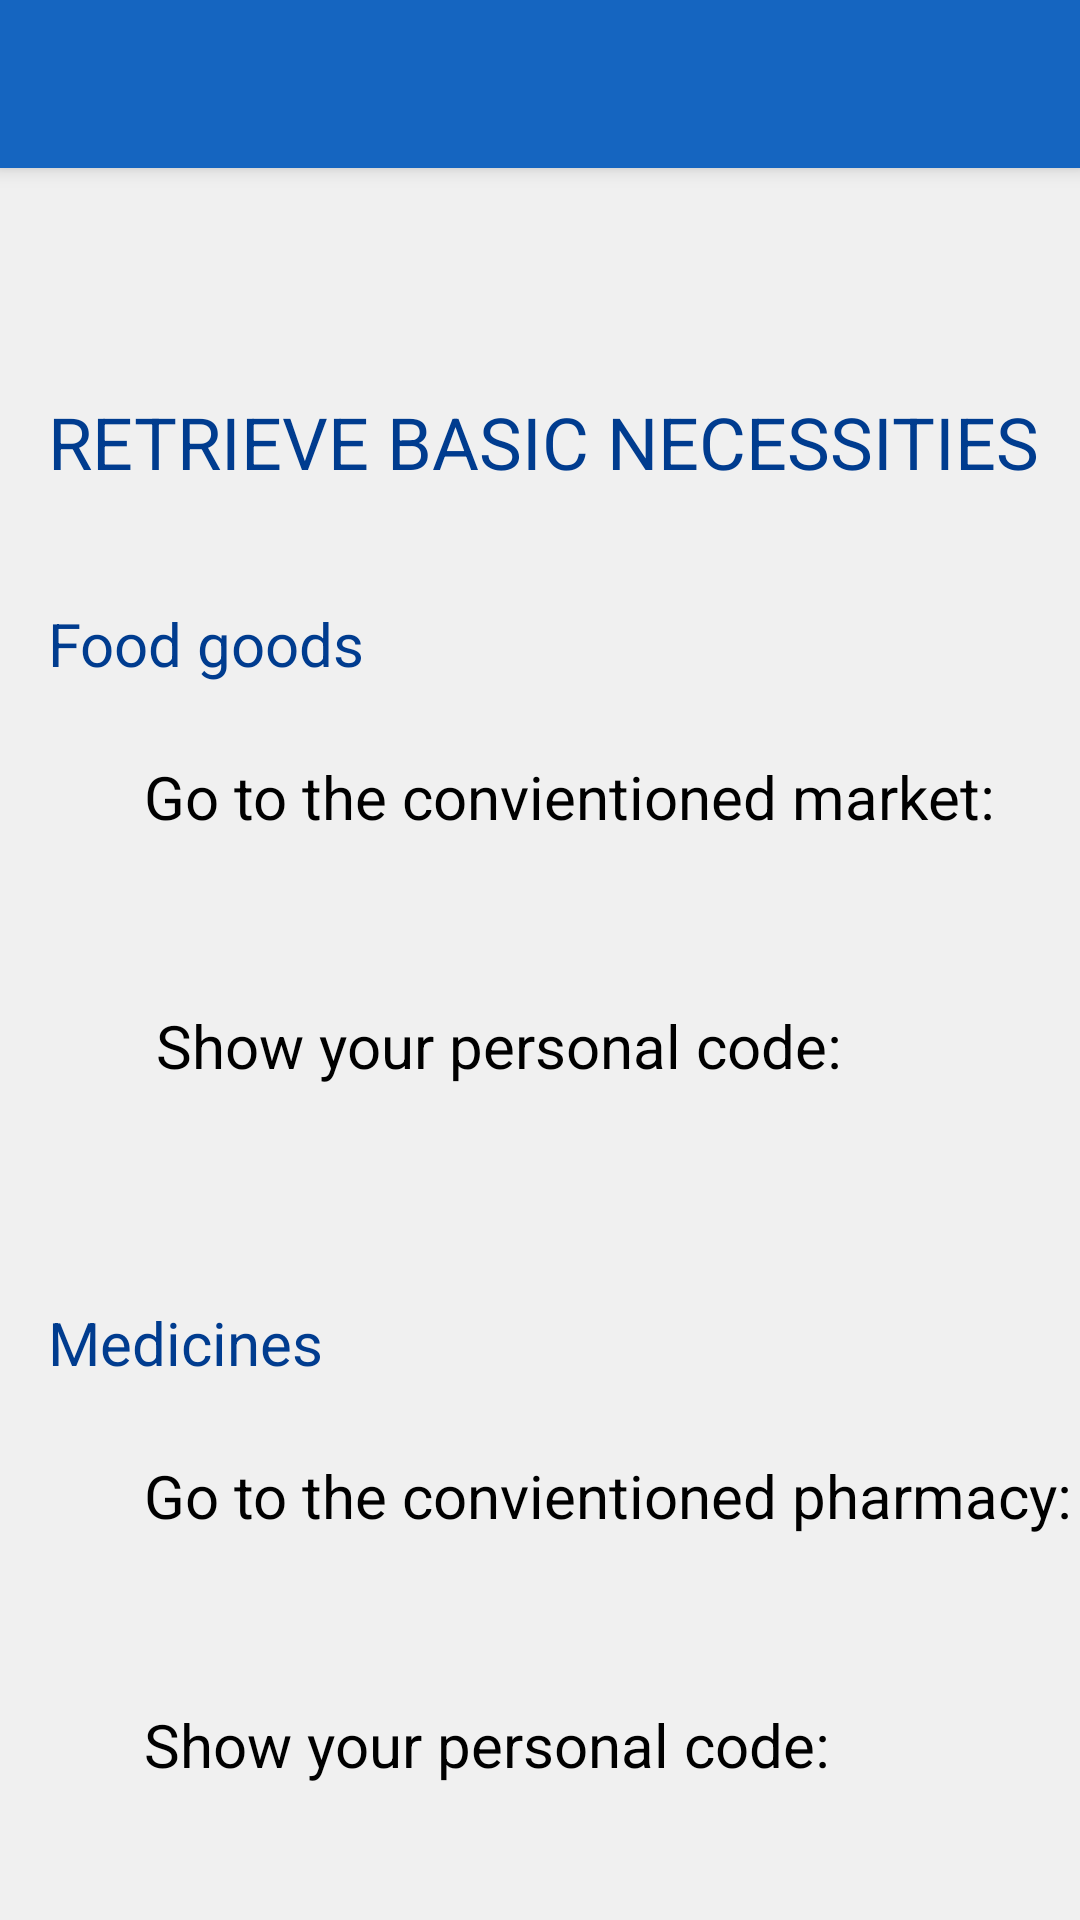

The Android layout XML behind this screen, and the referenced resources:
<!-- AndroidManifest.xml: application theme AppTheme -->
<!-- res/layout/activity_retrieve_basic_necessities.xml -->
<?xml version="1.0" encoding="utf-8"?>
<android.support.v4.widget.DrawerLayout xmlns:android="http://schemas.android.com/apk/res/android"
    xmlns:app="http://schemas.android.com/apk/res-auto"
    xmlns:tools="http://schemas.android.com/tools"
    android:id="@+id/drawer_layout"
    android:layout_width="match_parent"
    android:layout_height="match_parent"
    android:fitsSystemWindows="true"
    tools:context=".RetrieveBasicNecessitiesActivity">

    <LinearLayout
        android:layout_width="match_parent"
        android:layout_height="match_parent"
        android:orientation="vertical">

        <android.support.v7.widget.Toolbar
            android:id="@+id/toolbar"
            android:layout_width="match_parent"
            android:layout_height="?attr/actionBarSize"
            android:background="@color/colorPrimary"
            android:elevation="4dp"
            android:theme="@style/ThemeOverlay.AppCompat.Dark.ActionBar"
            app:popupTheme="@style/ThemeOverlay.AppCompat.Light">
            <ImageButton
                android:id="@+id/imgBtnLanguage"
                android:layout_width="wrap_content"
                android:layout_height="wrap_content"
                android:layout_gravity="right"
                android:background="@android:color/transparent"
                android:paddingRight="28dp"
                app:srcCompat="@drawable/lang" />
        </android.support.v7.widget.Toolbar>

        <FrameLayout
            android:id="@+id/fragment_container"
            android:layout_width="match_parent"
            android:layout_height="match_parent" />

    </LinearLayout>
    <LinearLayout
        android:layout_width="match_parent"
        android:layout_height="match_parent"
        android:layout_marginTop="?attr/actionBarSize">

        <ScrollView
            android:id="@+id/scroll"
            android:layout_width="match_parent"
            android:layout_height="match_parent"
            android:layout_marginTop="55dp">

            <android.support.constraint.ConstraintLayout
                android:layout_width="match_parent"
                android:layout_height="match_parent">

                
                <TextView
                    android:id="@+id/pageTitle"
                    android:layout_width="wrap_content"
                    android:layout_height="wrap_content"
                    android:layout_marginStart="@dimen/marginStart"
                    android:layout_marginTop="20dp"
                    android:text="@string/retrieveBasicNecessities"
                    android:textAllCaps="true"
                    android:textSize="24dp"
                    app:layout_constraintStart_toStartOf="parent"
                    app:layout_constraintTop_toTopOf="parent" />

                
                <TextView
                    android:id="@+id/textViewFood"
                    android:layout_width="0dp"
                    android:layout_height="wrap_content"
                    android:layout_marginStart="@dimen/marginStart"
                    android:layout_marginTop="90dp"
                    android:text="@string/food"
                    android:textSize="@dimen/textSize"
                    app:layout_constraintStart_toStartOf="parent"
                    app:layout_constraintTop_toTopOf="parent" />

                <TextView
                    android:id="@+id/textViewGoTo"
                    android:layout_width="350dp"
                    android:layout_height="wrap_content"
                    android:layout_marginStart="32dp"
                    android:layout_marginTop="24dp"
                    android:text="@string/goPharmacy"
                    android:textColor="#000000"
                    android:textSize="@dimen/textSize"
                    app:layout_constraintStart_toStartOf="@+id/textViewMedicine"
                    app:layout_constraintTop_toBottomOf="@+id/textViewMedicine" />

                <TextView
                    android:id="@+id/textViewShow"
                    android:layout_width="wrap_content"
                    android:layout_height="wrap_content"
                    android:layout_marginTop="16dp"
                    android:text="@string/show"
                    android:textColor="#000000"
                    android:textSize="@dimen/textSize"
                    app:layout_constraintStart_toStartOf="@+id/textViewGoTo"
                    app:layout_constraintTop_toBottomOf="@+id/textViewPharmacyAddress" />


                
                <TextView
                    android:id="@+id/textViewMedicine"
                    android:layout_width="0dp"
                    android:layout_height="wrap_content"
                    android:layout_marginStart="@dimen/marginStart"
                    android:layout_marginTop="32dp"
                    android:text="@string/medicines"
                    android:textSize="@dimen/textSize"
                    app:layout_constraintStart_toStartOf="parent"
                    app:layout_constraintTop_toBottomOf="@+id/textViewUserId" />

                <TextView
                    android:id="@+id/textViewGo2"
                    android:layout_width="wrap_content"
                    android:layout_height="wrap_content"
                    android:layout_marginStart="32dp"
                    android:layout_marginTop="24dp"
                    android:text="@string/goMarket"
                    android:textColor="#000000"
                    android:textSize="@dimen/textSize"
                    app:layout_constraintStart_toStartOf="@+id/textViewFood"
                    app:layout_constraintTop_toBottomOf="@+id/textViewFood" />

                <TextView
                    android:id="@+id/textViewShow2"
                    android:layout_width="wrap_content"
                    android:layout_height="wrap_content"
                    android:layout_marginStart="4dp"
                    android:layout_marginTop="16dp"
                    android:text="@string/show"
                    android:textColor="#000000"
                    android:textSize="@dimen/textSize"
                    app:layout_constraintStart_toStartOf="@+id/textViewGo2"
                    app:layout_constraintTop_toBottomOf="@+id/textViewFoodAddress" />

                <TextView
                    android:id="@+id/textViewFoodAddress"
                    android:layout_width="200dp"
                    android:layout_height="24dp"
                    android:layout_marginStart="4dp"
                    android:layout_marginTop="16dp"
                    android:text=""
                    android:textColor="#000000"
                    android:textSize="@dimen/textSize"
                    app:layout_constraintStart_toStartOf="@+id/textViewGo2"
                    app:layout_constraintTop_toBottomOf="@+id/textViewGo2" />

                <ImageView
                    android:id="@+id/imageMapFood"
                    android:layout_width="40dp"
                    android:layout_height="40dp"
                    android:layout_marginStart="@dimen/marginStart"
                    android:layout_marginEnd="@dimen/marginEnd"
                    app:layout_constraintBottom_toBottomOf="@+id/textViewFoodAddress"
                    app:layout_constraintEnd_toEndOf="parent"
                    app:layout_constraintHorizontal_bias="0.785"
                    app:layout_constraintStart_toEndOf="@+id/textViewFoodAddress"
                    app:layout_constraintTop_toTopOf="@+id/textViewFoodAddress"
                    app:layout_constraintVertical_bias="0.714"
                    app:srcCompat="@drawable/openmap" />

                <TextView
                    android:id="@+id/textViewUserId"
                    android:layout_width="200dp"
                    android:layout_height="24dp"
                    android:layout_marginTop="16dp"
                    android:text=""
                    android:textColor="@color/colorPrimaryDark"
                    app:layout_constraintStart_toStartOf="@+id/textViewShow2"
                    app:layout_constraintTop_toBottomOf="@+id/textViewShow2" />

                <TextView
                    android:id="@+id/textViewPharmacyAddress"
                    android:layout_width="200dp"
                    android:layout_height="24dp"
                    android:layout_marginTop="16dp"
                    android:text=""
                    android:textColor="#000000"
                    android:textSize="@dimen/textSize"
                    app:layout_constraintStart_toStartOf="@+id/textViewGoTo"
                    app:layout_constraintTop_toBottomOf="@+id/textViewGoTo" />

                <ImageView
                    android:id="@+id/imageMapPharmacy"
                    android:layout_width="40dp"
                    android:layout_height="40dp"
                    android:layout_marginStart="@dimen/marginStart"
                    android:layout_marginEnd="@dimen/marginEnd"
                    app:layout_constraintBottom_toBottomOf="@+id/textViewPharmacyAddress"
                    app:layout_constraintEnd_toEndOf="parent"
                    app:layout_constraintHorizontal_bias="0.785"
                    app:layout_constraintStart_toEndOf="@+id/textViewPharmacyAddress"
                    app:layout_constraintTop_toTopOf="@+id/textViewPharmacyAddress"
                    app:layout_constraintVertical_bias="0.714"
                    app:srcCompat="@drawable/openmap" />


                <TextView
                    android:id="@+id/textViewUserId2"
                    android:layout_width="200dp"
                    android:layout_height="24dp"
                    android:layout_marginTop="16dp"
                    android:text=""
                    android:textColor="@color/colorPrimaryDark"
                    app:layout_constraintStart_toStartOf="@+id/textViewShow"
                    app:layout_constraintTop_toBottomOf="@+id/textViewShow" />

            </android.support.constraint.ConstraintLayout>
        </ScrollView>
    </LinearLayout>

    <android.support.design.widget.NavigationView
        android:id="@+id/nav_view"
        android:layout_width="wrap_content"
        android:layout_height="match_parent"
        android:layout_gravity="start"
        app:headerLayout="@layout/nav_header"
        app:menu="@menu/drawer_menu" />
</android.support.v4.widget.DrawerLayout>
<!-- res/layout/nav_header.xml (included above) -->
<?xml version="1.0" encoding="utf-8"?>
<LinearLayout xmlns:android="http://schemas.android.com/apk/res/android"
    android:layout_width="match_parent"
    android:layout_height="176dp"
    android:layout_gravity="bottom"
    android:background="@color/colorAccent"
    android:orientation="horizontal"
    android:padding="16dp"
    android:theme="@style/ThemeOverlay.AppCompat.Dark">

    <ImageView
        android:layout_width="114dp"
        android:layout_height="64dp"
        android:layout_marginTop="50dp"
        android:paddingRight="30dp"
        android:src="@drawable/asilapp" />

    <TextView
        android:layout_width="wrap_content"
        android:layout_height="33dp"
        android:layout_marginTop="70dp"
        android:paddingRight="30dp"
        android:text="@string/app_name"
        android:textAppearance="@style/TextAppearance.AppCompat.Body1"
        android:textColor="@color/common_google_signin_btn_text_dark_default"
        android:textSize="@dimen/titleTextSize" />


</LinearLayout>
<!-- resources referenced by this layout -->
<resources>
  <color name="colorAccent">#26c6da</color>
  <color name="colorPrimary">#1565c0</color>
  <color name="colorPrimaryDark">#003c8f</color>
  <dimen name="marginEnd">16dp</dimen>
  <dimen name="marginStart">16dp</dimen>
  <dimen name="textSize">20dp</dimen>
  <dimen name="titleTextSize">24dp</dimen>
  <!-- drawable asilapp: png bitmap (drawable, 35389 bytes) -->
  <!-- drawable lang: png bitmap (drawable, 1493 bytes) -->
  <string name="app_name" translatable="false">asilApp</string>
  <string name="food">Food goods</string>
  <string name="goMarket">Go to the convientioned market: </string>
  <string name="goPharmacy">Go to the convientioned pharmacy: </string>
  <string name="medicines">Medicines</string>
  <string name="retrieveBasicNecessities">Retrieve basic necessities</string>
  <string name="show">Show your personal code: </string>
  <style name="AppTheme" parent="Theme.AppCompat.Light.NoActionBar">
          <item name="colorPrimary">@color/colorPrimary</item>
          <item name="colorPrimaryDark">@color/colorPrimaryDark</item>
          <item name="colorAccent">@color/colorAccent</item>
          <item name="colorButtonNormal">@color/colorPrimaryDark</item>
          <item name="android:textColor">@color/colorPrimaryDark</item>
          <item name="android:windowBackground">@color/window_background</item>
          <item name="android:textSize">17sp</item>
          <item name="android:editTextColor">#3E3E3E</item>
      </style>
  <color name="window_background">#F0F0F0</color>
</resources>
